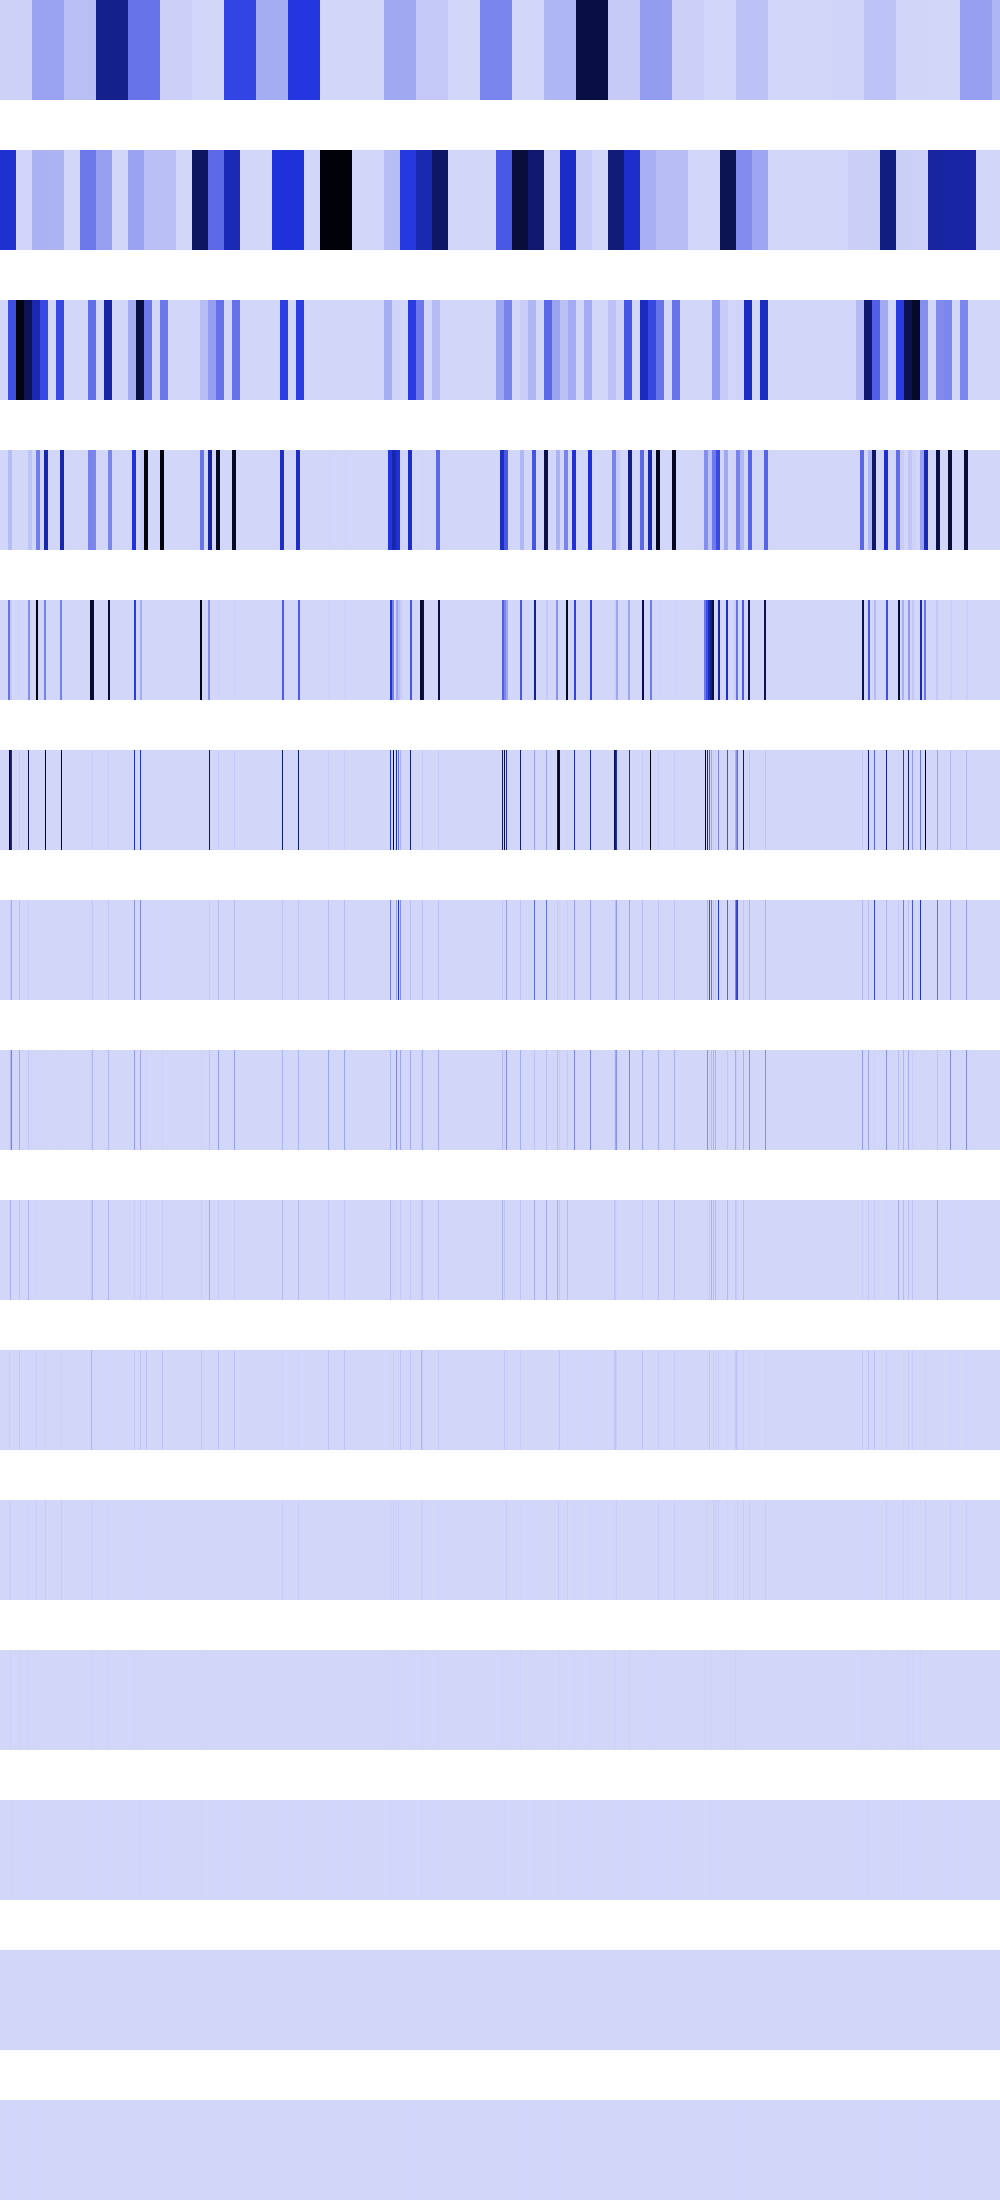

Data behind this chart, as committed beside it:
15085550, 15085550, 15085550, 15085550, 15085550, 15085550, 15085550, 15085550, 15085550, 15085550, 15085550, 15085550, 15085550, 15085550, 15085550, 15085550, 15085550, 15085550, 15085550, 15085550, 15085550, 15085550, 15085550, 15085550
520388480, 520388480, 520388480, 520388480, 520388480, 520388480, 520388480, 520388480, 520388480, 520388480, 520388480, 520388480, 520388480, 520388480, 520388480, 520388480, 2178562, 2178562, 2178562, 2178562, 2178562, 2178562, 2178562, 2178562
0, 0, 0, 0, 0, 0, 0, 0, 396490656, 396490656, 396490656, 396490656, 396490656, 396490656, 396490656, 396490656, 1027591616, 1027591616, 1027591616, 1027591616, 1027591616, 1027591616, 1027591616, 1027591616
0, 0, 0, 0, 0, 0, 0, 0, 76597904, 76597904, 76597904, 76597904, 0, 0, 0, 0, 2027776, 2027776, 2027776, 2027776, 0, 0, 0, 0
0, 0, 0, 0, 0, 0, 0, 0, 287638464, 287638464, 38937020, 38937020, 0, 0, 0, 0, 0, 0, 8111104, 8111104, 0, 0, 0, 0
0, 0, 0, 0, 0, 0, 0, 0, 0, 999559488, 796590464, 616628224, 0, 0, 0, 0, 0, 0, 0, 32444416, 0, 0, 0, 0
0, 0, 0, 0, 0, 0, 0, 0, 0, 2654208, 41295872, 125960192, 0, 0, 0, 0, 0, 0, 0, 64888832, 0, 0, 0, 0
0, 0, 0, 0, 0, 0, 0, 0, 0, 5308416, 82591744, 251920384, 0, 0, 0, 0, 0, 0, 0, 129777664, 0, 0, 0, 0
0, 0, 0, 0, 0, 0, 0, 0, 0, 10616832, 106463232, 524288, 0, 0, 0, 0, 0, 0, 0, 49840128, 0, 0, 0, 0
0, 0, 0, 0, 0, 0, 0, 0, 0, 21233664, 3211264, 1048576, 0, 0, 0, 0, 0, 0, 0, 40960000, 0, 0, 0, 0
0, 0, 0, 0, 0, 0, 0, 0, 0, 25690112, 6422528, 2097152, 0, 0, 0, 0, 0, 0, 0, 6422528, 0, 0, 0, 0
0, 0, 0, 0, 0, 0, 0, 0, 0, 1048576, 12845056, 4194304, 0, 0, 0, 0, 0, 0, 0, 12845056, 0, 0, 0, 0
0, 0, 0, 0, 0, 0, 0, 0, 0, 2097152, 524288, 8388608, 0, 0, 0, 0, 0, 0, 0, 524288, 0, 0, 0, 0
0, 0, 0, 0, 0, 0, 0, 0, 0, 4194304, 1048576, 0, 0, 0, 0, 0, 0, 0, 0, 1048576, 0, 0, 0, 0
0, 0, 0, 0, 0, 0, 0, 0, 0, 0, 2097152, 0, 0, 0, 0, 0, 0, 0, 0, 2097152, 0, 0, 0, 0
